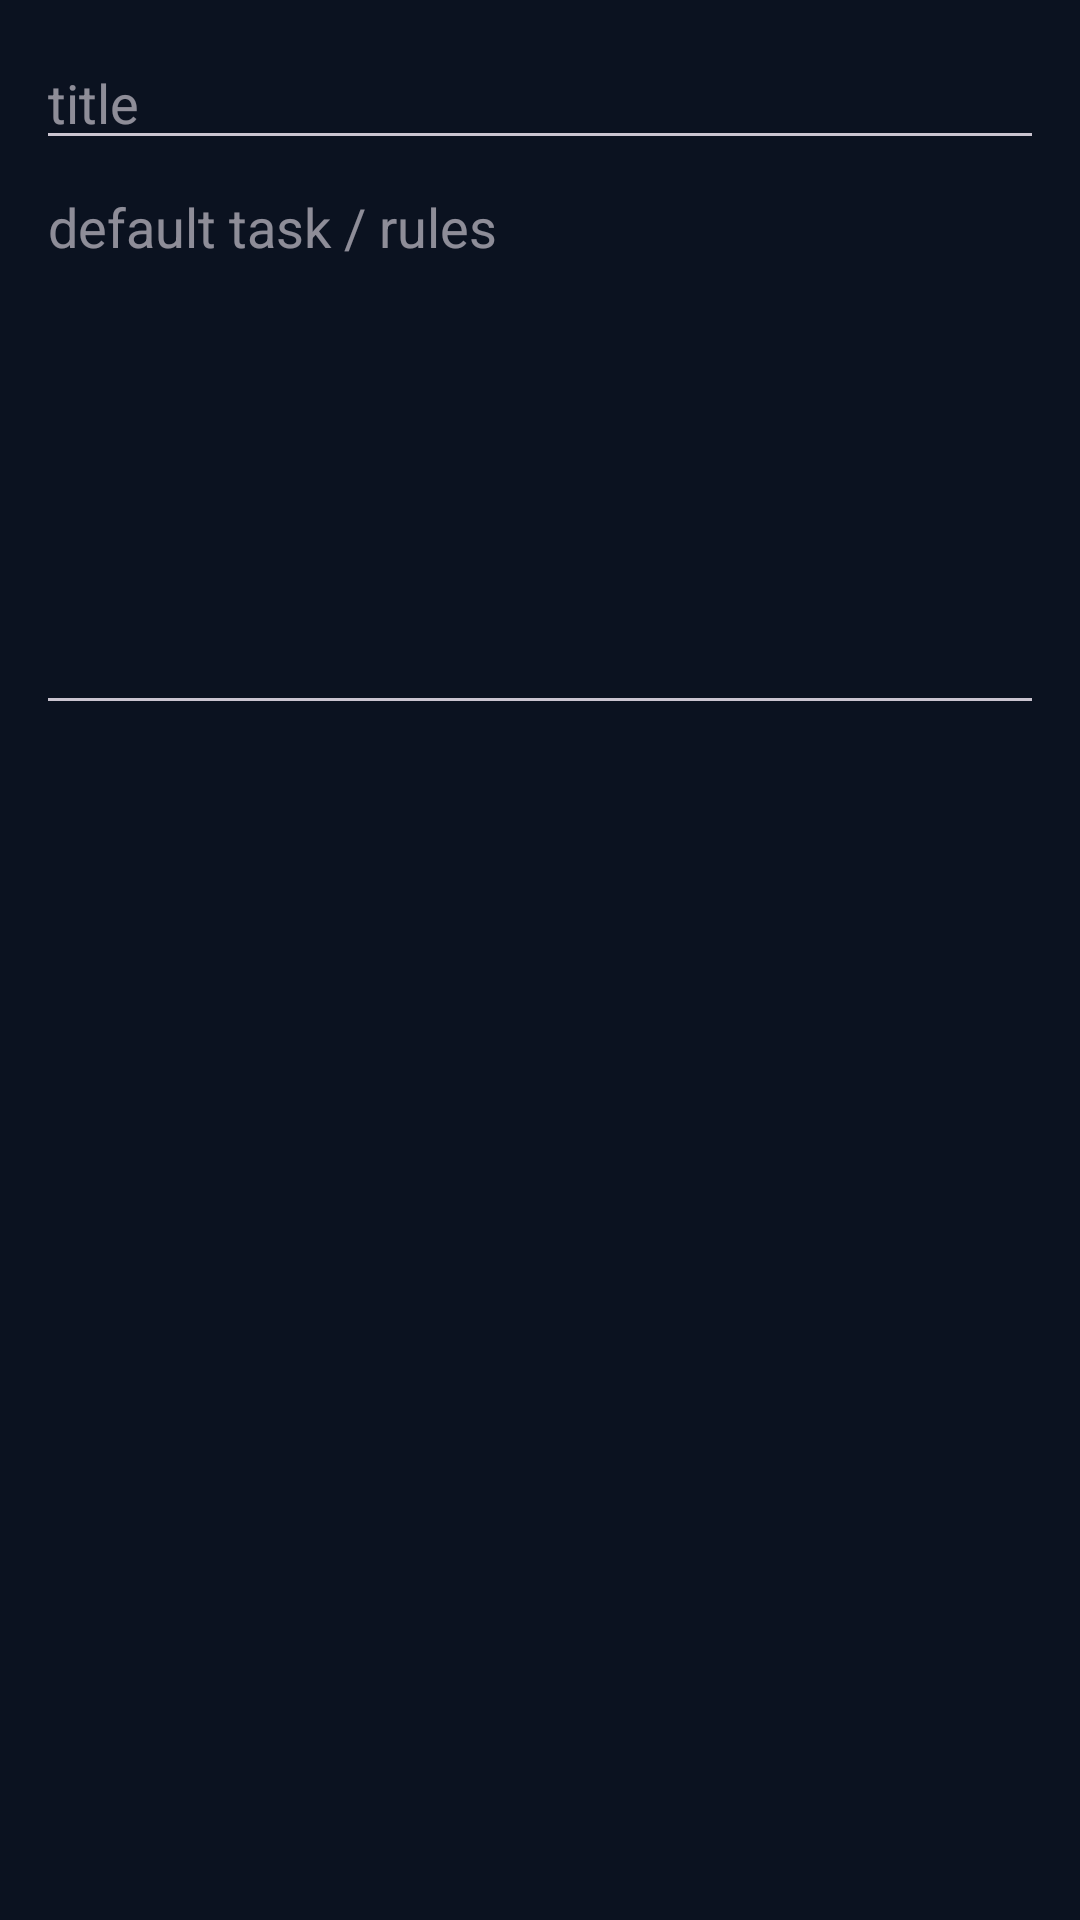

Write the Android layout XML for this screen, with the resource values it uses.
<!-- AndroidManifest.xml: application theme Theme.AndroIDE -->
<!-- res/layout/dialog_preset.xml -->
<?xml version="1.0" encoding="utf-8"?>
<LinearLayout xmlns:android="http://schemas.android.com/apk/res/android"
    android:orientation="vertical"
    android:padding="12dp"
    android:layout_width="match_parent"
    android:layout_height="wrap_content">
    <EditText android:id="@+id/presetTitle" android:hint="title" android:textColor="@color/text" android:layout_width="match_parent" android:layout_height="wrap_content" />
    <EditText android:id="@+id/presetBody" android:hint="default task / rules" android:minLines="8" android:gravity="top" android:textColor="@color/text" android:layout_width="match_parent" android:layout_height="wrap_content" />
</LinearLayout>
<!-- resources referenced by this layout -->
<resources>
  <color name="text">#F2F2F4</color>
  <style name="Theme.AndroIDE" parent="Theme.Material3.Dark.NoActionBar">
          <item name="colorPrimary">#00E5FF</item>
          <item name="colorSecondary">#FFD54F</item>
          <item name="android:statusBarColor">#0B1220</item>
          <item name="android:navigationBarColor">#0B1220</item>
          <item name="android:windowBackground">#0B1220</item>
      </style>
</resources>
